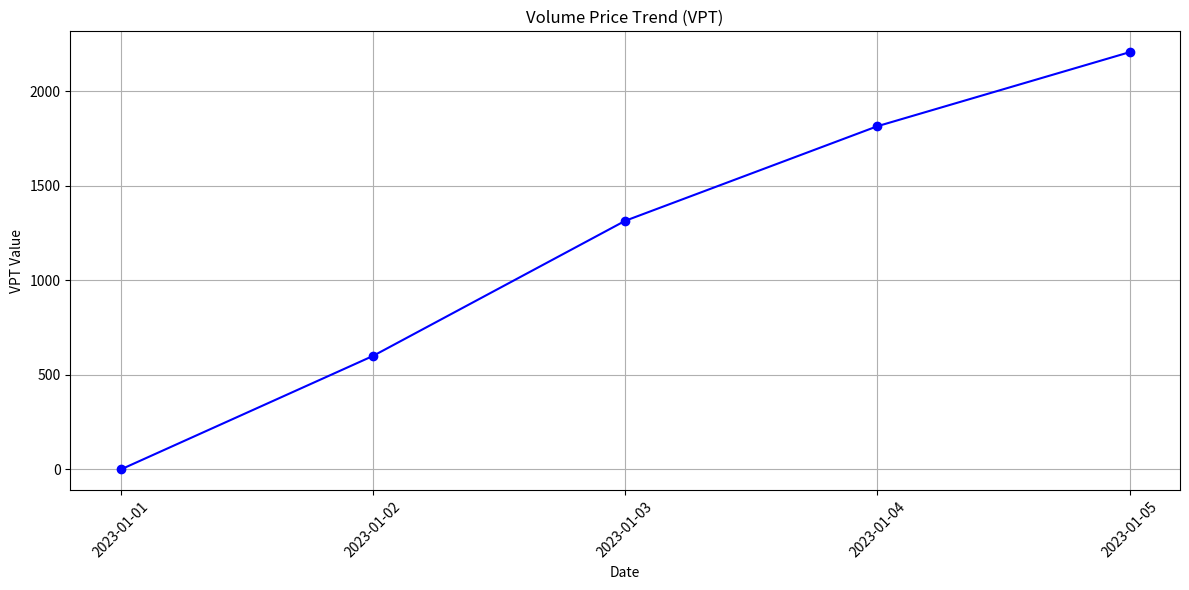

Reproduce this figure in Python.
import pandas as pd
import matplotlib.pyplot as plt

data = {
    'Date': ['2023-01-01', '2023-01-02', '2023-01-03', '2023-01-04', '2023-01-05'],
    'Close': [100, 105, 110, 115, 120],
    'Volume': [10000, 12000, 15000, 11000, 9000]
}

df = pd.DataFrame(data)

vpt_values = []
vpt = 0
for i in range(1, len(df)):
    price_change = (df['Close'].iloc[i] - df['Close'].iloc[i - 1]) / df['Close'].iloc[i - 1]
    vpt += price_change * df['Volume'].iloc[i]
    vpt_values.append(vpt)

df['VPT'] = [0] + vpt_values

plt.figure(figsize=(12, 6))
plt.plot(df['Date'], df['VPT'], marker='o', linestyle='-', color='b')
plt.title('Volume Price Trend (VPT)')
plt.xlabel('Date')
plt.ylabel('VPT Value')
plt.grid(True)
plt.xticks(rotation=45)
plt.tight_layout()
plt.show()